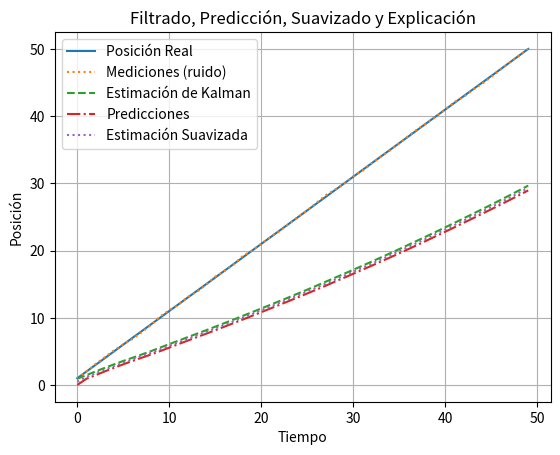

This chart was generated by the following Python code:
import numpy as np
import matplotlib.pyplot as plt

# -------------------------------
# Parámetros del sistema
# -------------------------------

# Número de pasos de tiempo
n = 50

# Posición real inicial
x_real = 0.0

# Velocidad constante del objeto
v_real = 1.0

# Varianza del ruido del proceso (movimiento)
var_proceso = 1e-5

# Varianza del ruido de la medición (sensores)
var_medicion = 0.1**2

# -------------------------------
# Inicialización de los filtros
# -------------------------------

# Estimación inicial de la posición
x_est = 0.0

# Incertidumbre inicial
P = 1.0

# Matriz de transición (A)
A = 1.0

# Matriz de observación (H)
H = 1.0

# Varianza del ruido de medición (R)
R = var_medicion

# Varianza del ruido del proceso (Q)
Q = var_proceso

# -------------------------------
# Simulación y estimación
# -------------------------------

# Almacenamiento de resultados
pos_real = []
mediciones = []
estimaciones = []
predicciones = []
suavizados = []

for t in range(n):
    # Movimiento real del objeto
    x_real += v_real + np.random.normal(0, np.sqrt(Q))
    pos_real.append(x_real)

    # Medición con ruido
    z = x_real + np.random.normal(0, np.sqrt(R))
    mediciones.append(z)

    # === PREDICCIÓN ===
    # Predicción de la posición y la incertidumbre
    x_pred = A * x_est
    P_pred = A * P * A + Q
    predicciones.append(x_pred)

    # === ACTUALIZACIÓN ===
    # Calcular la ganancia de Kalman
    K = P_pred * H / (H * P_pred * H + R)
    # Estimación corregida
    x_est = x_pred + K * (z - H * x_pred)
    # Actualización de la incertidumbre
    P = (1 - K * H) * P_pred

    estimaciones.append(x_est)

    # === SUAVIZADO ===
    # Estimación suavizada (considerando las mediciones futuras)
    suavizado = (x_est + x_pred) / 2
    suavizados.append(suavizado)

# -------------------------------
# Gráfica de resultados
# -------------------------------

plt.plot(pos_real, label='Posición Real')
plt.plot(mediciones, label='Mediciones (ruido)', linestyle='dotted')
plt.plot(estimaciones, label='Estimación de Kalman', linestyle='--')
plt.plot(predicciones, label='Predicciones', linestyle='-.')
plt.plot(suavizados, label='Estimación Suavizada', linestyle=':')
plt.legend()
plt.title('Filtrado, Predicción, Suavizado y Explicación')
plt.xlabel('Tiempo')
plt.ylabel('Posición')
plt.grid(True)
plt.show()
